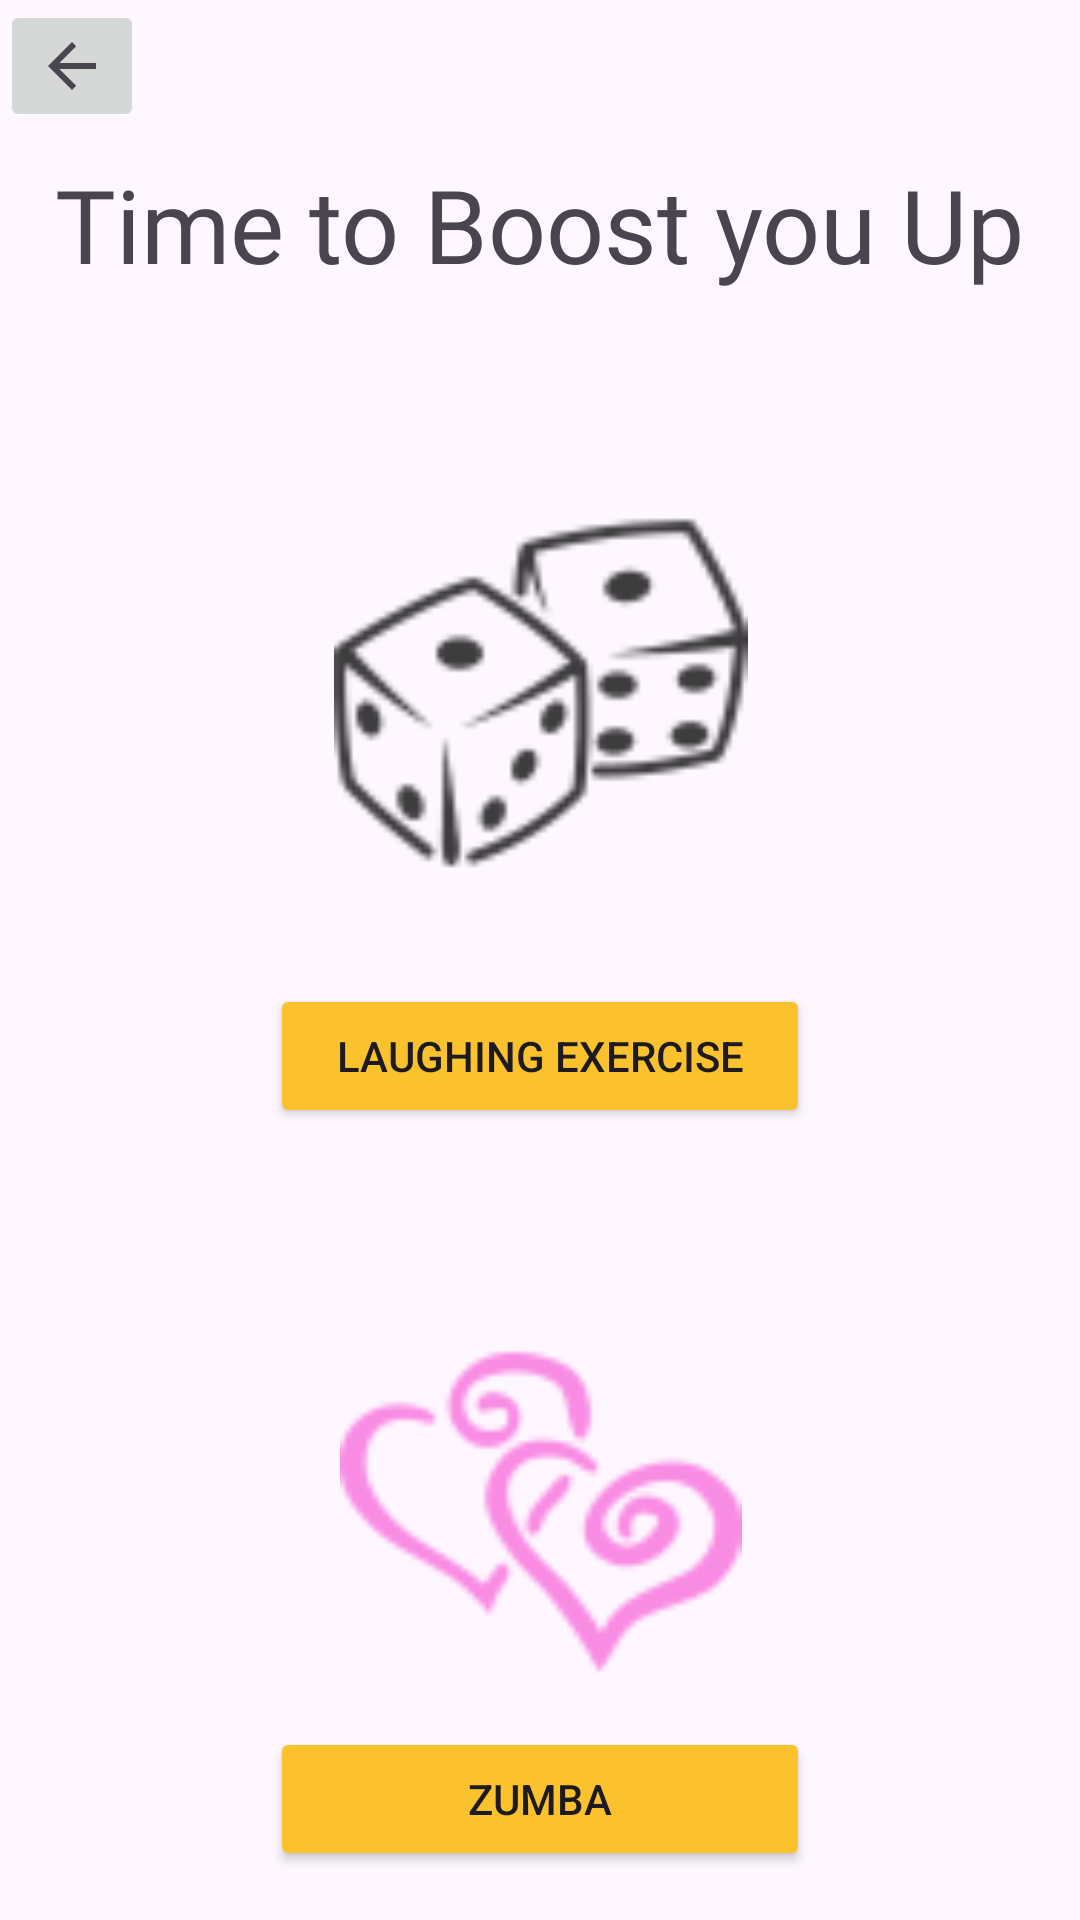

Reconstruct the res/layout file that produces this screen, plus the resources it refers to.
<!-- AndroidManifest.xml: application theme Theme.Tarang -->
<!-- res/layout/activity_sadgame.xml -->
<?xml version="1.0" encoding="utf-8"?>
<androidx.constraintlayout.widget.ConstraintLayout xmlns:android="http://schemas.android.com/apk/res/android"
    xmlns:app="http://schemas.android.com/apk/res-auto"
    xmlns:tools="http://schemas.android.com/tools"
    android:layout_width="match_parent"
    android:layout_height="match_parent"
    android:backgroundTint="#fcc22d"
    tools:context=".sadgame">

    <TextView
        android:id="@+id/textView7"
        android:layout_width="wrap_content"
        android:layout_height="46dp"
        android:layout_marginTop="52dp"
        android:fontFamily="@font/carter_one"
        android:text="Time to Boost you Up"
        android:textSize="34sp"
        app:layout_constraintEnd_toEndOf="parent"
        app:layout_constraintHorizontal_bias="0.498"
        app:layout_constraintStart_toStartOf="parent"
        app:layout_constraintTop_toTopOf="parent" />

    <ImageView
        android:id="@+id/imageView4"
        android:layout_width="175dp"
        android:layout_height="138dp"
        android:layout_marginTop="64dp"
        android:src="@drawable/ic_action_name"
        app:layout_constraintEnd_toEndOf="parent"
        app:layout_constraintStart_toStartOf="parent"
        app:layout_constraintTop_toBottomOf="@+id/textView7"
        tools:srcCompat="@drawable/laugh" />

    <Button
        android:id="@+id/button6"
        android:layout_width="180dp"
        android:layout_height="wrap_content"
        android:layout_marginTop="28dp"
        android:backgroundTint="#fcc22d"
        android:onClick="task1"
        android:text="Laughing Exercise"
        app:layout_constraintEnd_toEndOf="parent"
        app:layout_constraintStart_toStartOf="parent"
        app:layout_constraintTop_toBottomOf="@+id/imageView4" />

    <ImageView
        android:id="@+id/imageView5"
        android:layout_width="143dp"
        android:layout_height="134dp"
        android:layout_marginTop="60dp"
        android:src="@drawable/heart"
        app:layout_constraintEnd_toEndOf="parent"
        app:layout_constraintStart_toStartOf="parent"
        app:layout_constraintTop_toBottomOf="@+id/button6"
        tools:srcCompat="@drawable/zumba" />

    <Button
        android:id="@+id/button7"
        android:layout_width="180dp"
        android:layout_height="wrap_content"
        android:backgroundTint="#fcc22d"
        android:onClick="task2"
        android:text="Zumba"
        app:layout_constraintBottom_toBottomOf="parent"
        app:layout_constraintEnd_toEndOf="parent"
        app:layout_constraintStart_toStartOf="parent"
        app:layout_constraintTop_toBottomOf="@+id/imageView5"
        app:layout_constraintVertical_bias="0.265" />

    <ImageButton
        android:id="@+id/imageButton"
        android:layout_width="wrap_content"
        android:layout_height="wrap_content"
        android:onClick="back"
        app:srcCompat="?attr/actionModeCloseDrawable"
        tools:layout_editor_absoluteX="16dp"
        tools:layout_editor_absoluteY="16dp" />
</androidx.constraintlayout.widget.ConstraintLayout>
<!-- resources referenced by this layout -->
<resources>
  <!-- drawable heart: png bitmap (drawable-hdpi, 1322 bytes) -->
  <!-- drawable ic_action_name: png bitmap (drawable-hdpi, 1314 bytes) -->
  <!-- drawable laugh: jpg bitmap (drawable, 72662 bytes) -->
  <!-- drawable zumba: jpg bitmap (drawable, 38292 bytes) -->
  <style name="Theme.Tarang" parent="Base.Theme.Tarang" />
  <style name="Base.Theme.Tarang" parent="Theme.Material3.DayNight.NoActionBar">
          
          
      </style>
</resources>
